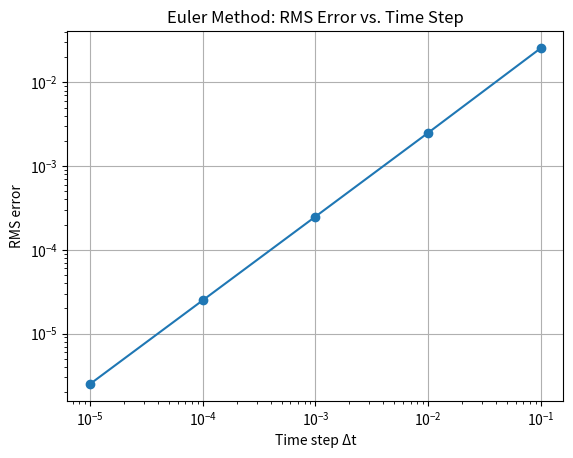

Reproduce this figure in Python.
import numpy as np
import matplotlib.pyplot as plt

def euler_method(f, t_0, y_0, dt, N):
    t_values = np.zeros(N + 1)
    y_values = np.zeros(N + 1)
    t_values[0] = t_0
    y_values[0] = y_0
    t = t_0
    y = y_0
    for i in range(N):
        y = y + f(t, y) * dt
        t = t + dt
        t_values[i + 1] = t
        y_values[i + 1] = y
    return t_values, y_values

def decay(t, y):
    return -y

def exact_sol(t):
    return np.exp(-t)

def rms_error(y_approx, y_exact, dt):
    error = y_approx[:-1] - y_exact[:-1]
    return np.sqrt(dt * np.sum(error**2))

if __name__ == "__main__":
    t_0 = 0.0
    y_0 = 1.0
    t_end = 5.0
    dt_values = np.array([1e-1, 1e-2, 1e-3, 1e-4, 1e-5])
    rms_errors = []
    for dt in dt_values:
        N = int(t_end / dt)
        t_values, y_values = euler_method(decay, t_0, y_0, dt, N)
        y_exact = exact_sol(t_values)
        rms = rms_error(y_values, y_exact, dt)
        rms_errors.append(rms)
    rms_errors = np.array(rms_errors)
    
    plt.loglog(dt_values, rms_errors, "o-")
    plt.xlabel("Time step Δt")
    plt.ylabel("RMS error")
    plt.title("Euler Method: RMS Error vs. Time Step")
    plt.grid(True)
    plt.show()
